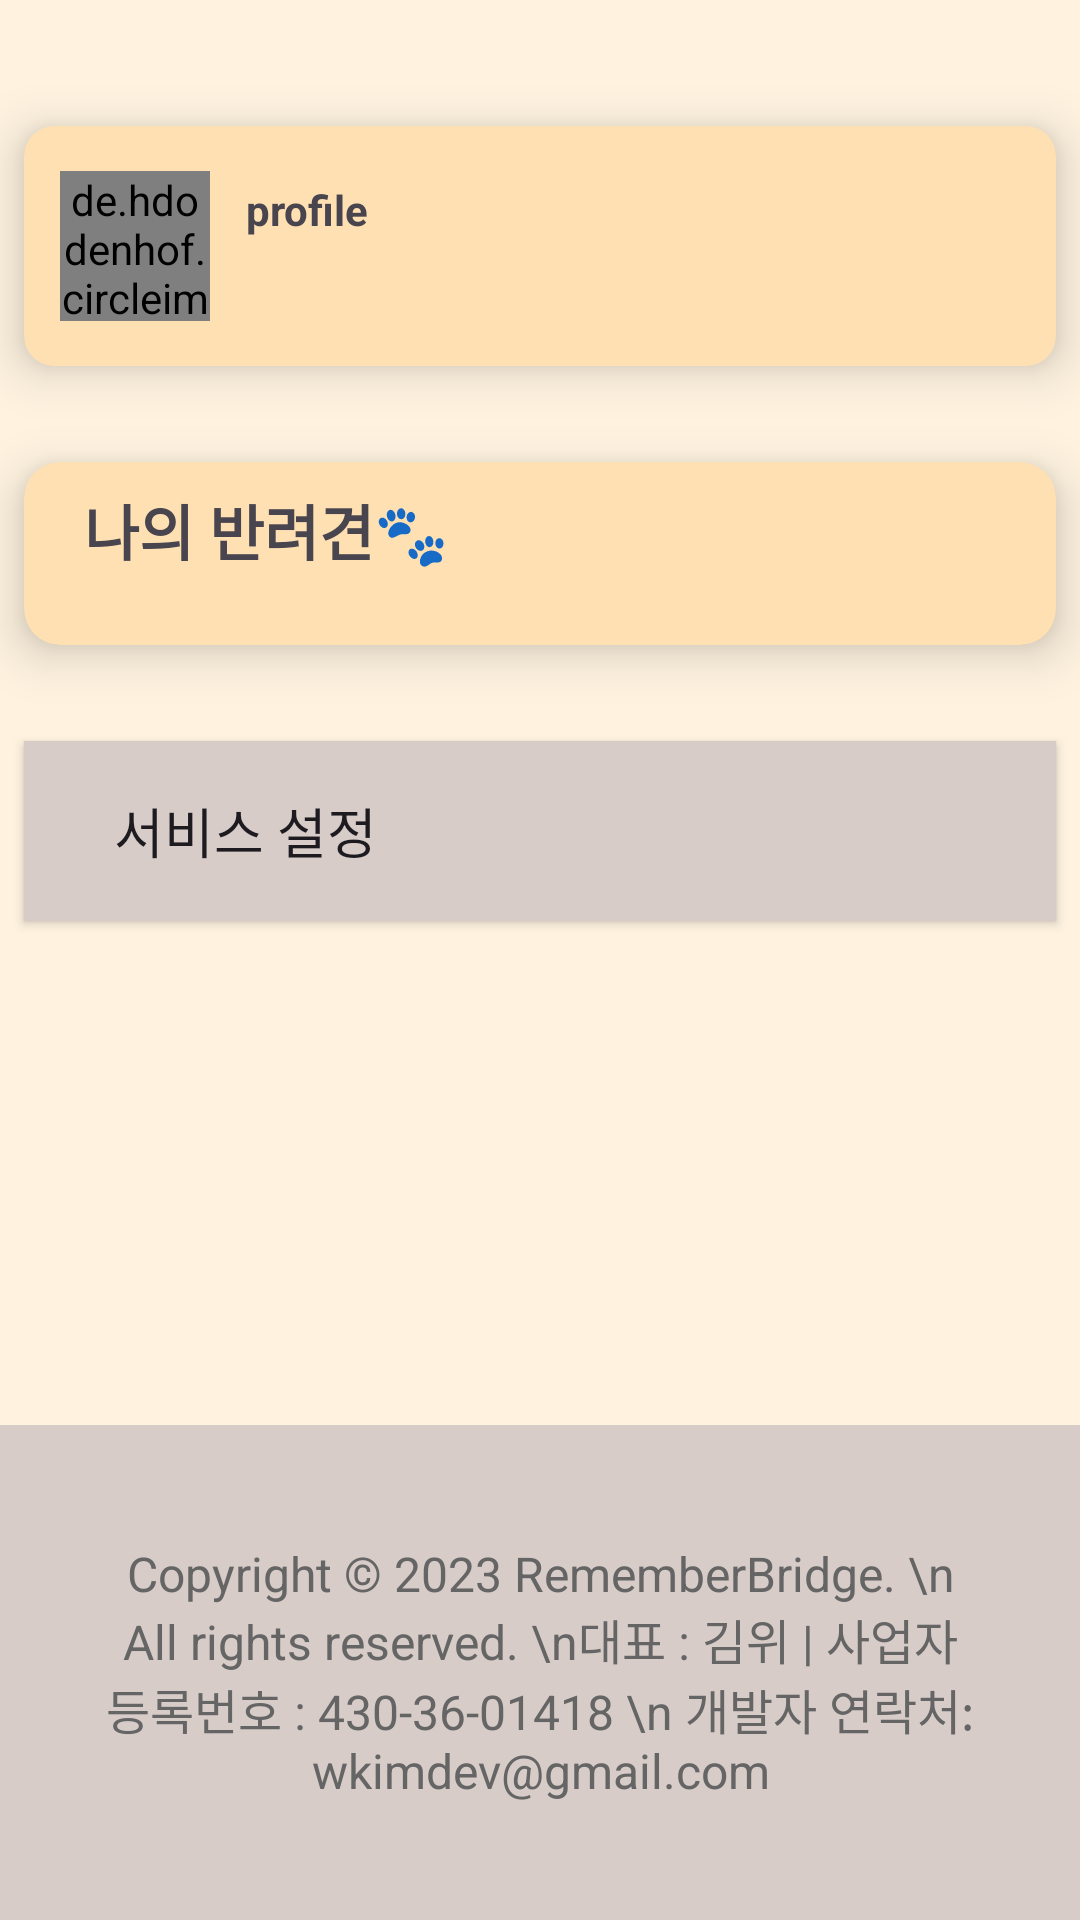

Produce the Android XML layout that renders to this screen, including the resource entries it uses.
<!-- AndroidManifest.xml: application theme Theme.RemeberBridge -->
<!-- res/layout/fragment_mypage.xml -->
<?xml version="1.0" encoding="utf-8"?>
<androidx.constraintlayout.widget.ConstraintLayout
    xmlns:android="http://schemas.android.com/apk/res/android"
    xmlns:app="http://schemas.android.com/apk/res-auto"
    xmlns:tools="http://schemas.android.com/tools"
    android:layout_width="match_parent"
    android:layout_height="match_parent"
    android:background="#FFF3E0">


    
    <com.google.android.material.card.MaterialCardView
        android:id="@+id/mypage_card_profile"
        style="?attr/materialCardViewElevatedStyle"
        android:layout_width="match_parent"
        android:layout_height="wrap_content"
        android:layout_marginStart="8dp"
        android:layout_marginTop="42dp"
        android:layout_marginEnd="8dp"
        android:checkable="true"
        android:clickable="true"
        android:focusable="true"
        app:cardBackgroundColor="#FFE0B2"
        app:cardCornerRadius="10dp"
        app:cardElevation="10dp"
        app:layout_constraintEnd_toEndOf="parent"
        app:layout_constraintStart_toStartOf="parent"
        app:layout_constraintTop_toTopOf="parent">

        <androidx.appcompat.widget.LinearLayoutCompat
            android:layout_width="match_parent"
            android:layout_height="80dp"
            android:gravity="center"
            android:orientation="horizontal">

            <de.hdodenhof.circleimageview.CircleImageView
                android:id="@+id/mypage_img_profile"
                android:layout_width="50dp"
                android:layout_height="50dp"
                android:layout_marginLeft="12dp"
                android:layout_marginRight="12dp"
                android:src="@drawable/som_2"
                app:civ_border_color="#000000"
                app:civ_border_overlay="false"
                app:civ_border_width="0dp" />


            <androidx.appcompat.widget.LinearLayoutCompat
                android:layout_width="wrap_content"
                android:layout_height="wrap_content"
                android:layout_weight="1"
                android:orientation="vertical">

                <TextView
                    android:layout_width="wrap_content"
                    android:layout_height="wrap_content"
                    android:text="profile"
                    android:textStyle="bold" />

                <TextView
                    android:id="@+id/mypage_txt_myEmail"
                    android:layout_width="wrap_content"
                    android:layout_height="wrap_content"
                    android:text=""
                    android:textSize="18sp"
                    android:textStyle="bold" />

            </androidx.appcompat.widget.LinearLayoutCompat>


            <ImageView
                android:layout_width="30dp"
                android:layout_height="30dp"
                android:background="@drawable/icon_arrow_forward"
                android:clickable="true"
                android:scaleType="fitCenter" />

        </androidx.appcompat.widget.LinearLayoutCompat>

    </com.google.android.material.card.MaterialCardView>
    


    
    
    <com.google.android.material.card.MaterialCardView
        android:id="@+id/mypage_card_dogs"
        style="?attr/materialCardViewElevatedStyle"
        android:layout_width="match_parent"
        android:layout_height="wrap_content"
        android:paddingVertical="10dp"
        android:layout_marginStart="8dp"
        android:layout_marginTop="32dp"
        android:layout_marginEnd="8dp"
        android:clickable="true"
        android:focusable="true"
        app:cardBackgroundColor="#FFE0B2"
        app:cardCornerRadius="12dp"
        app:cardElevation="10dp"
        app:layout_constraintEnd_toEndOf="parent"
        app:layout_constraintHorizontal_bias="0.0"
        app:layout_constraintStart_toStartOf="parent"
        app:layout_constraintTop_toBottomOf="@+id/mypage_card_profile">


        <androidx.appcompat.widget.LinearLayoutCompat
            android:layout_width="match_parent"
            android:layout_height="wrap_content"
            android:orientation="vertical">

            <TextView
                android:layout_width="match_parent"
                android:layout_height="wrap_content"
                android:text="나의 반려견🐾"
                android:textStyle="bold"
                android:textSize="20sp"
                android:paddingLeft="12dp"
                android:layout_margin="8dp"/>

            <androidx.recyclerview.widget.RecyclerView
                android:id="@+id/mypage_rc_doglist"
                android:layout_width="match_parent"
                android:layout_height="wrap_content"
                tools:orientation="horizontal"
                tools:layoutManager="androidx.recyclerview.widget.LinearLayoutManager"
                tools:listitem="@layout/mydog_info"
                android:layout_margin="8dp"/>
        </androidx.appcompat.widget.LinearLayoutCompat>

    </com.google.android.material.card.MaterialCardView>
    



    
    

    
    <androidx.appcompat.widget.AppCompatButton
        android:id="@+id/mypage_button_setting"
        android:layout_width="match_parent"
        android:layout_height="60dp"
        android:layout_marginStart="8dp"
        android:layout_marginTop="32dp"
        android:layout_marginEnd="8dp"
        android:background="#D7CCC8"
        android:drawableEnd="@drawable/icon_arrow_forward"
        android:elevation="10dp"
        android:onClick="onButtonClick"
        android:paddingLeft="30dp"
        android:text="서비스 설정"
        android:textAlignment="viewStart"
        android:textSize="18sp"
        app:layout_constraintEnd_toEndOf="parent"
        app:layout_constraintStart_toStartOf="parent"
        app:layout_constraintTop_toBottomOf="@+id/mypage_card_dogs" />

    <TextView
        android:id="@+id/txt_copyright"
        android:layout_width="match_parent"
        android:layout_height="165dp"
        android:background="#D7CCC8"
        android:gravity="center"
        android:text="Copyright © 2023 RememberBridge. \n All rights reserved. \n대표 : 김위 | 사업자등록번호 : 430-36-01418 \n 개발자 연락처: wkimdev@gmail.com"
        android:textAlignment="center"
        android:textColor="#656565"
        android:textSize="16sp"
        app:layout_constraintBottom_toBottomOf="parent"
        app:layout_constraintEnd_toEndOf="parent"
        app:layout_constraintStart_toStartOf="parent" />



    













</androidx.constraintlayout.widget.ConstraintLayout>
<!-- res/layout/mydog_info.xml (included above) -->
<?xml version="1.0" encoding="utf-8"?>
<androidx.constraintlayout.widget.ConstraintLayout xmlns:android="http://schemas.android.com/apk/res/android"
    xmlns:app="http://schemas.android.com/apk/res-auto"
    xmlns:tools="http://schemas.android.com/tools"
    android:layout_width="wrap_content"
    android:layout_height="wrap_content">

    
    
    <com.google.android.material.card.MaterialCardView
        android:id="@+id/my_dog_1"
        android:layout_width="0dp"
        android:layout_height="wrap_content"
        app:cardBackgroundColor="#fff3e0"
        app:cardCornerRadius="10dp"
        app:layout_constraintBottom_toBottomOf="parent"
        app:layout_constraintEnd_toEndOf="parent"
        app:layout_constraintHorizontal_bias="0.5"
        app:layout_constraintStart_toStartOf="parent"
        app:layout_constraintTop_toTopOf="parent"
        app:layout_constraintWidth_percent="0.5"
        app:layout_constraintDimensionRatio="1:1"
        >

        <androidx.appcompat.widget.LinearLayoutCompat
            android:layout_width="match_parent"
            android:layout_height="wrap_content"
            android:gravity="center_horizontal"
            android:orientation="vertical">

            <de.hdodenhof.circleimageview.CircleImageView
                android:id="@+id/rc_img_profile"
                android:layout_width="70dp"
                android:layout_height="70dp"
                android:layout_margin="8dp"
                android:src="@drawable/som_5" />

            <TextView
                android:id="@+id/rc_txt_name"
                android:layout_width="wrap_content"
                android:layout_height="wrap_content"
                android:text="숌댕이"
                android:textSize="20sp"
                android:textStyle="bold" />


            
            <androidx.appcompat.widget.LinearLayoutCompat
                android:layout_width="wrap_content"
                android:layout_height="wrap_content"
                android:orientation="horizontal">

                <Button
                    style="@style/Widget.Material3.Button.TonalButton"
                    android:layout_width="85dp"
                    android:layout_height="wrap_content"
                    android:layout_marginHorizontal="6dp"
                    android:layout_marginVertical="6dp"
                    android:backgroundTint="#EF6C00"
                    android:text="추억공간"
                    android:textColor="@color/white"
                    android:textSize="10sp"
                    android:textStyle="bold" />

                <Button
                    style="@style/Widget.Material3.Button.TonalButton"
                    android:layout_width="85dp"
                    android:layout_height="wrap_content"
                    android:layout_marginVertical="6dp"
                    android:layout_marginRight="6dp"
                    android:backgroundTint="#EF6C00"
                    android:text="수정하기"
                    android:textColor="@color/white"
                    android:textSize="10sp"
                    android:textStyle="bold" />

            </androidx.appcompat.widget.LinearLayoutCompat>
            

            <TextView
                android:id="@+id/rc_txt_birthday"
                android:layout_width="wrap_content"
                android:layout_height="wrap_content"
                android:layout_marginBottom="8dp"
                android:text="🎂 22.11.11"
                android:textSize="12sp"
                android:textStyle="bold" />
        </androidx.appcompat.widget.LinearLayoutCompat>
    </com.google.android.material.card.MaterialCardView>
    

</androidx.constraintlayout.widget.ConstraintLayout>
<!-- resources referenced by this layout -->
<resources>
  <color name="white">#FFFFFFFF</color>
  <!-- drawable setting_button_background (drawable) -->
  <?xml version="1.0" encoding="utf-8"?>
  <shape xmlns:android="http://schemas.android.com/apk/res/android"
  android:padding="10dp"
  android:shape="rectangle" >
  
  
  <solid android:color="#E0E0E0" />
  
  <corners
      android:bottomLeftRadius="12dp"
      android:bottomRightRadius="12dp"
      android:topLeftRadius="12dp"
      android:topRightRadius="12dp" />
  
  <stroke
      android:width="0dp"
      android:color="#064274" />
  </shape>
  <style name="Theme.RemeberBridge" parent="Theme.Material3.DayNight">
          
          <item name="colorPrimary">@color/purple_500</item>
          <item name="colorPrimaryVariant">@color/purple_700</item>
          <item name="colorOnPrimary">@color/white</item>
          
          <item name="colorSecondary">@color/teal_200</item>
          <item name="colorSecondaryVariant">@color/teal_700</item>
          <item name="colorOnSecondary">@color/black</item>
          
          <item name="android:statusBarColor">?attr/colorPrimaryVariant</item>
          
          <item name="windowActionBar">false</item>
          <item name="windowNoTitle">true</item>
  
  
      </style>
  <color name="purple_500">#FF6200EE</color>
  <color name="purple_700">#FF3700B3</color>
  <color name="teal_200">#FF03DAC5</color>
  <color name="teal_700">#FF018786</color>
  <color name="black">#FF000000</color>
</resources>
